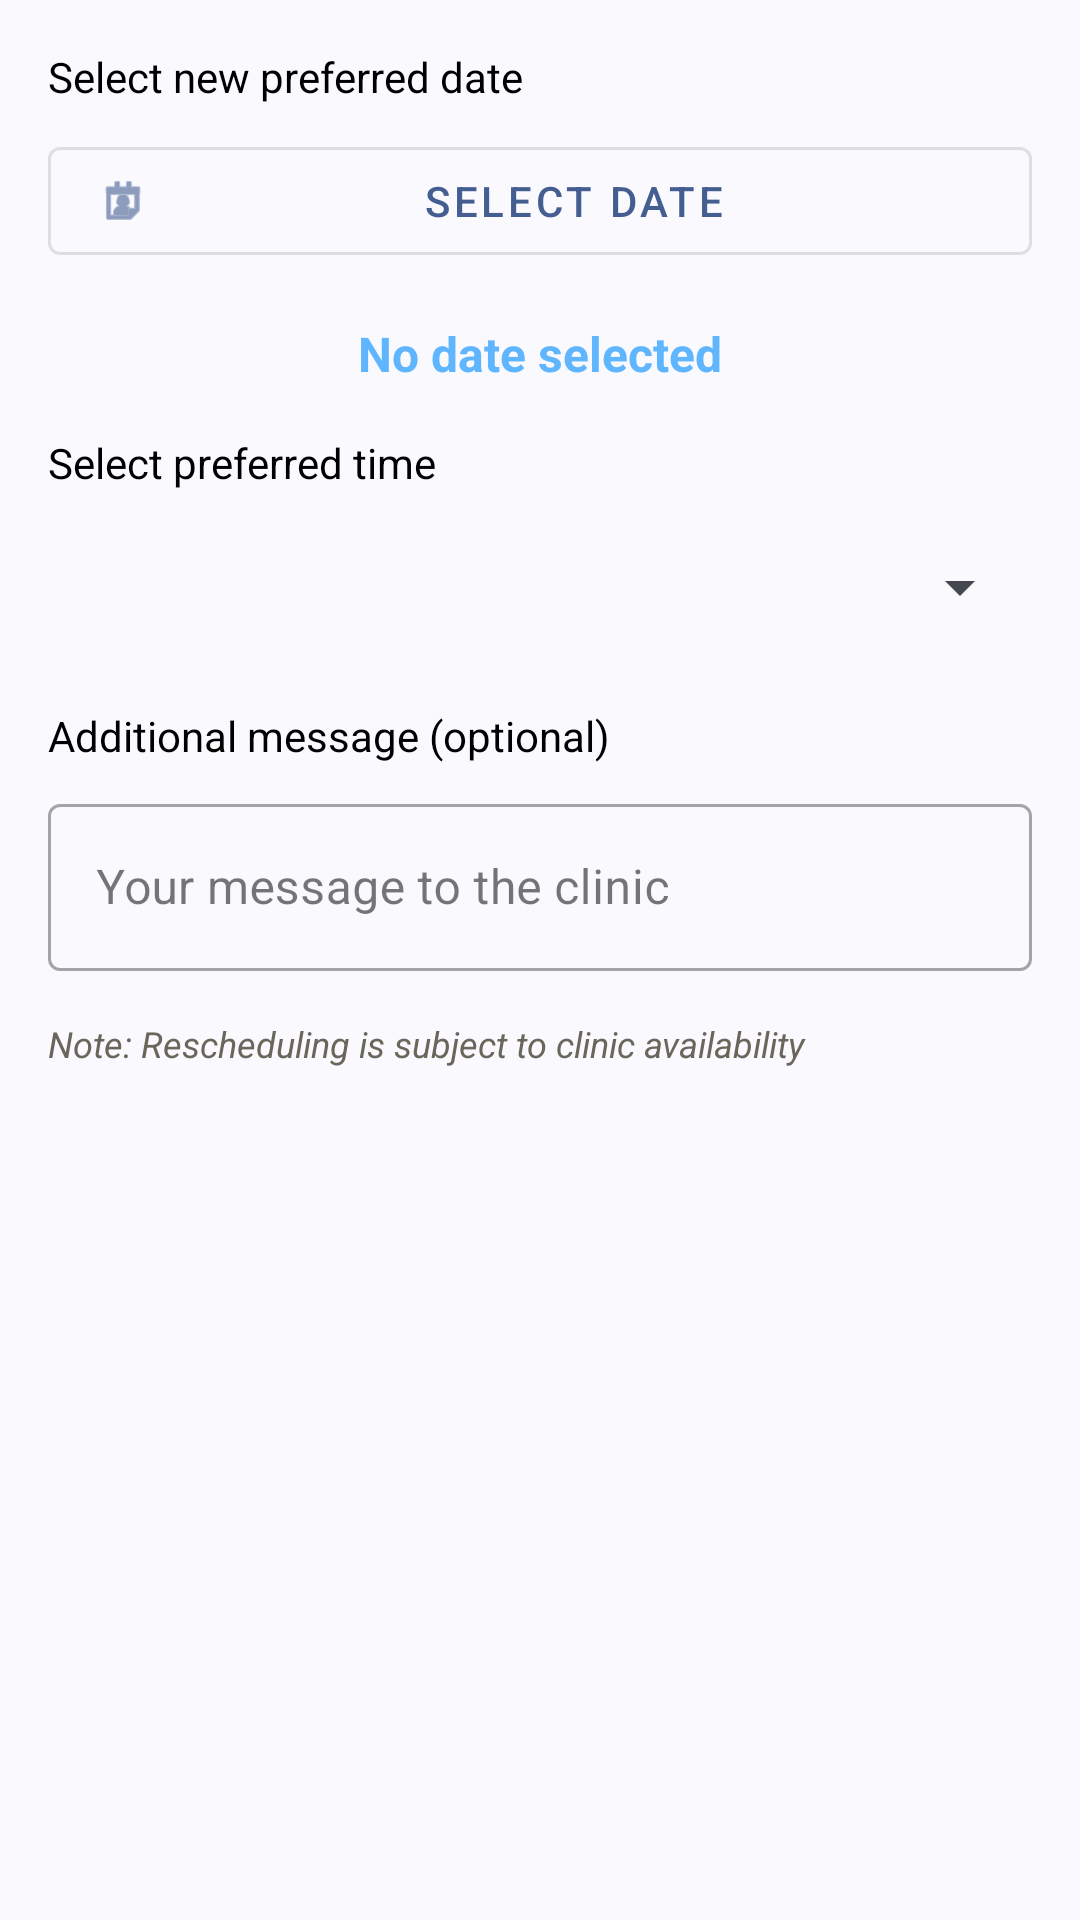

Write the Android layout XML for this screen, with the resource values it uses.
<!-- AndroidManifest.xml: application theme Theme.DermaScanAI -->
<!-- res/layout/reschedule_dialog.xml -->
<?xml version="1.0" encoding="utf-8"?>
<LinearLayout xmlns:android="http://schemas.android.com/apk/res/android"
    xmlns:app="http://schemas.android.com/apk/res-auto"
    android:layout_width="match_parent"
    android:layout_height="wrap_content"
    android:orientation="vertical"
    android:padding="16dp">

    <TextView
        android:layout_width="match_parent"
        android:layout_height="wrap_content"
        android:text="Select new preferred date"
        android:textSize="14sp"
        android:textColor="@color/black"
        android:layout_marginBottom="8dp"/>

    
    <com.google.android.material.button.MaterialButton
        android:id="@+id/buttonSelectDate"
        android:layout_width="match_parent"
        android:layout_height="wrap_content"
        android:text="Select Date"
        app:icon="@android:drawable/ic_menu_my_calendar"
        style="@style/Widget.MaterialComponents.Button.OutlinedButton"
        android:layout_marginBottom="16dp"/>

    <TextView
        android:id="@+id/textSelectedDate"
        android:layout_width="match_parent"
        android:layout_height="wrap_content"
        android:text="No date selected"
        android:textStyle="bold"
        android:textSize="16sp"
        android:textColor="@color/blue"
        android:gravity="center"
        android:layout_marginBottom="16dp"/>

    <TextView
        android:layout_width="match_parent"
        android:layout_height="wrap_content"
        android:text="Select preferred time"
        android:textSize="14sp"
        android:textColor="@color/black"
        android:layout_marginBottom="8dp"/>

    <Spinner
        android:id="@+id/spinnerRescheduleTime"
        android:layout_width="match_parent"
        android:layout_height="wrap_content"
        android:minHeight="48dp"
        android:layout_marginBottom="16dp"/>

    <TextView
        android:layout_width="match_parent"
        android:layout_height="wrap_content"
        android:text="Additional message (optional)"
        android:textSize="14sp"
        android:textColor="@color/black"
        android:layout_marginBottom="8dp"/>

    <com.google.android.material.textfield.TextInputLayout
        android:layout_width="match_parent"
        android:layout_height="wrap_content"
        android:layout_marginBottom="16dp"
        style="@style/Widget.MaterialComponents.TextInputLayout.OutlinedBox">

        <com.google.android.material.textfield.TextInputEditText
            android:id="@+id/editTextRescheduleMessage"
            android:layout_width="match_parent"
            android:layout_height="wrap_content"
            android:hint="Your message to the clinic"
            android:inputType="textMultiLine"
            android:maxLines="3"/>

    </com.google.android.material.textfield.TextInputLayout>

    <TextView
        android:layout_width="match_parent"
        android:layout_height="wrap_content"
        android:text="Note: Rescheduling is subject to clinic availability"
        android:textStyle="italic"
        android:textSize="12sp"
        android:textColor="@color/gray"/>

</LinearLayout>
<!-- resources referenced by this layout -->
<resources>
  <color name="black">#FF000000</color>
  <color name="blue">#60B5FF</color>
  <color name="gray">#6A665C</color>
  <style name="Theme.DermaScanAI" parent="Base.Theme.DermaScanAI" />
  <style name="Base.Theme.DermaScanAI" parent="Theme.Material3.DynamicColors.DayNight.NoActionBar">
          
          
      </style>
</resources>
